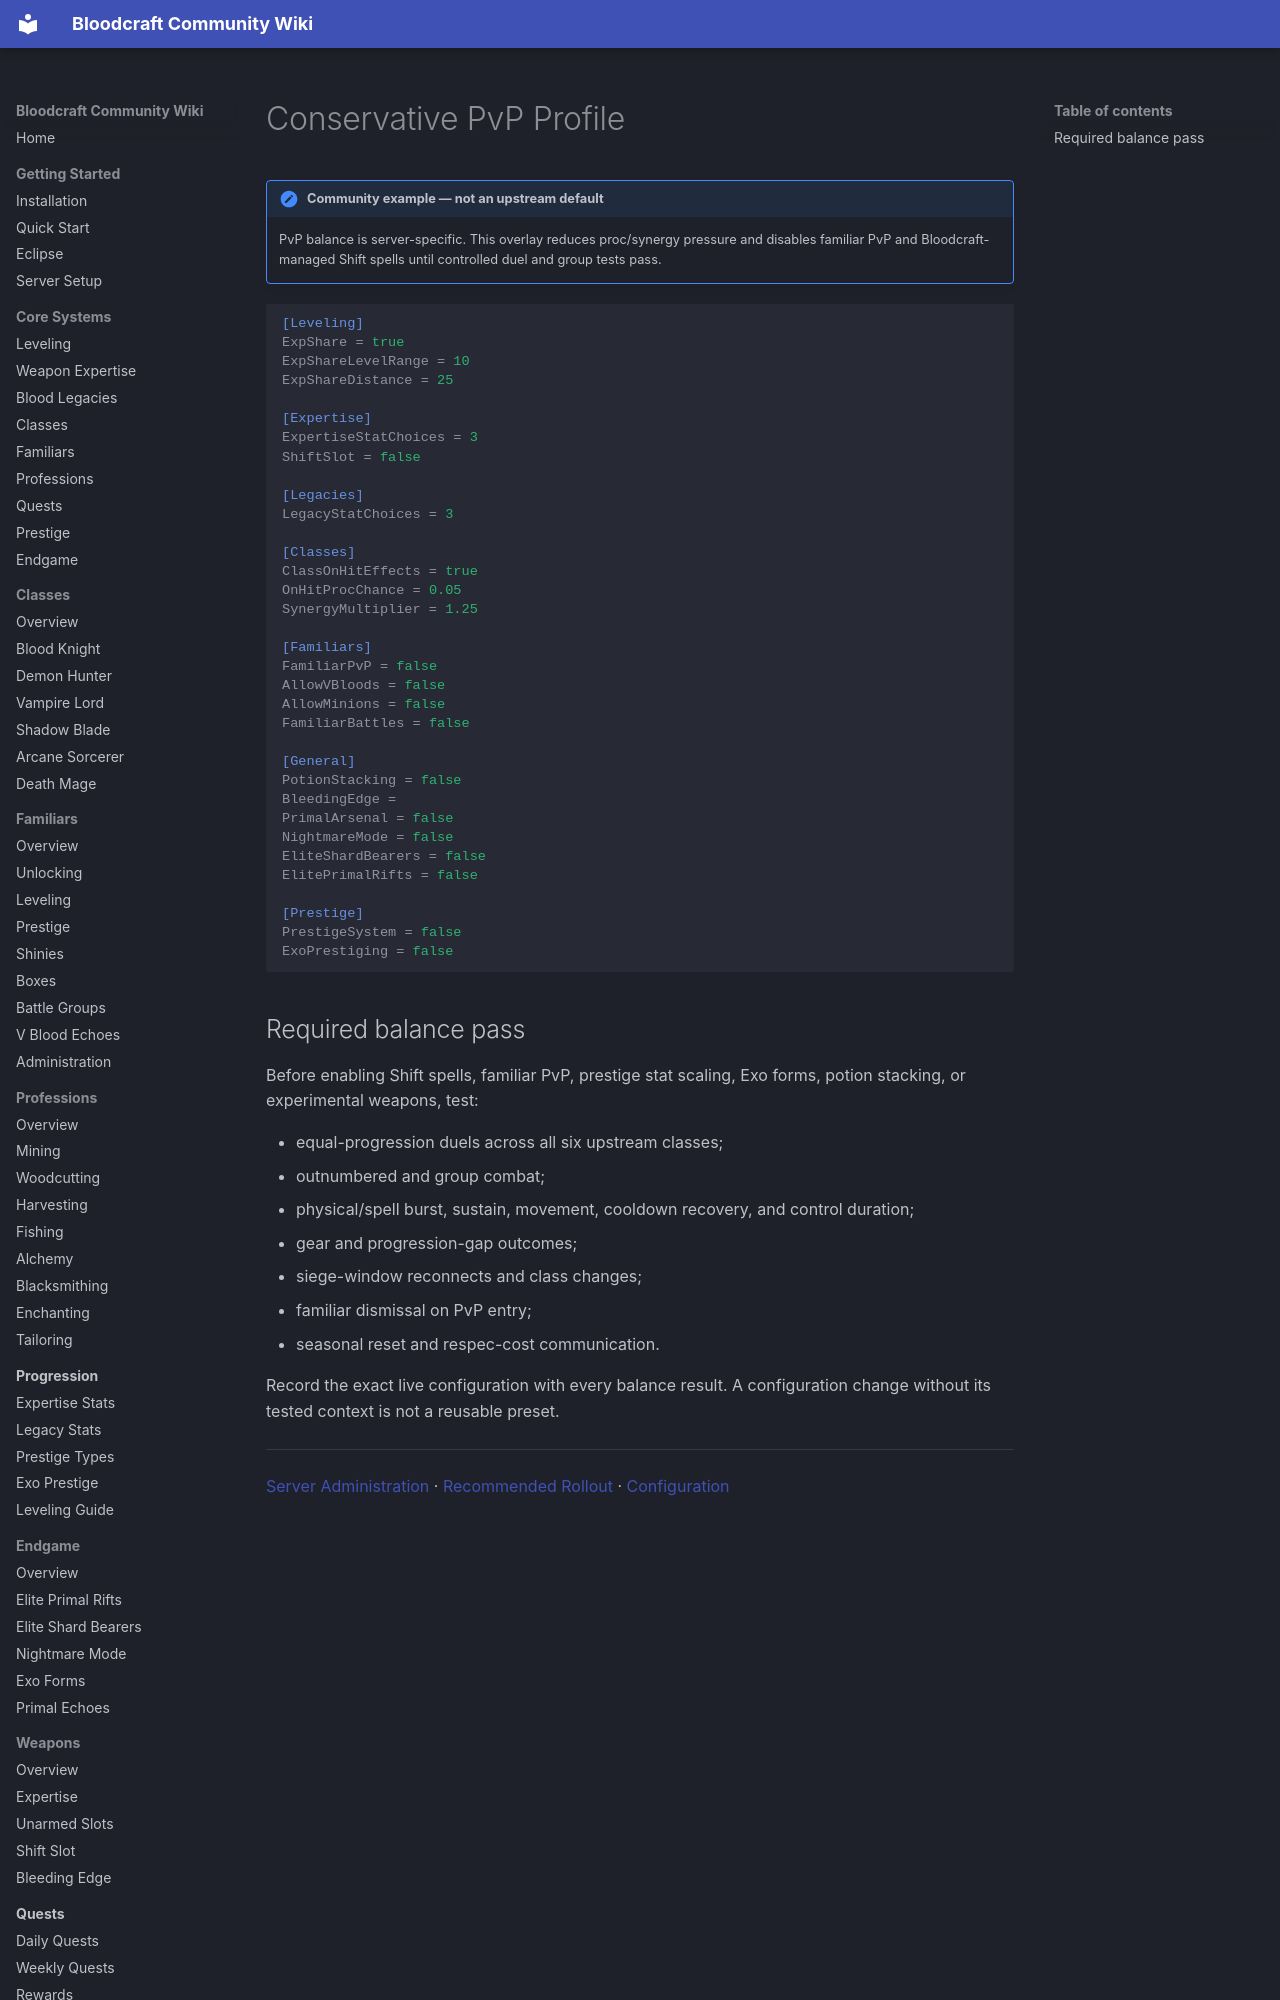

repository: lastnahaj/V-Rising · page: server-admin/PVP-CONFIG/index.html · generator: mkdocs

# Conservative PvP Profile

!!! admin "Community example — not an upstream default"
    PvP balance is server-specific. This overlay reduces proc/synergy pressure and disables familiar PvP and Bloodcraft-managed Shift spells until controlled duel and group tests pass.

```ini
[Leveling]
ExpShare = true
ExpShareLevelRange = 10
ExpShareDistance = 25

[Expertise]
ExpertiseStatChoices = 3
ShiftSlot = false

[Legacies]
LegacyStatChoices = 3

[Classes]
ClassOnHitEffects = true
OnHitProcChance = 0.05
SynergyMultiplier = 1.25

[Familiars]
FamiliarPvP = false
AllowVBloods = false
AllowMinions = false
FamiliarBattles = false

[General]
PotionStacking = false
BleedingEdge =
PrimalArsenal = false
NightmareMode = false
EliteShardBearers = false
ElitePrimalRifts = false

[Prestige]
PrestigeSystem = false
ExoPrestiging = false
```
